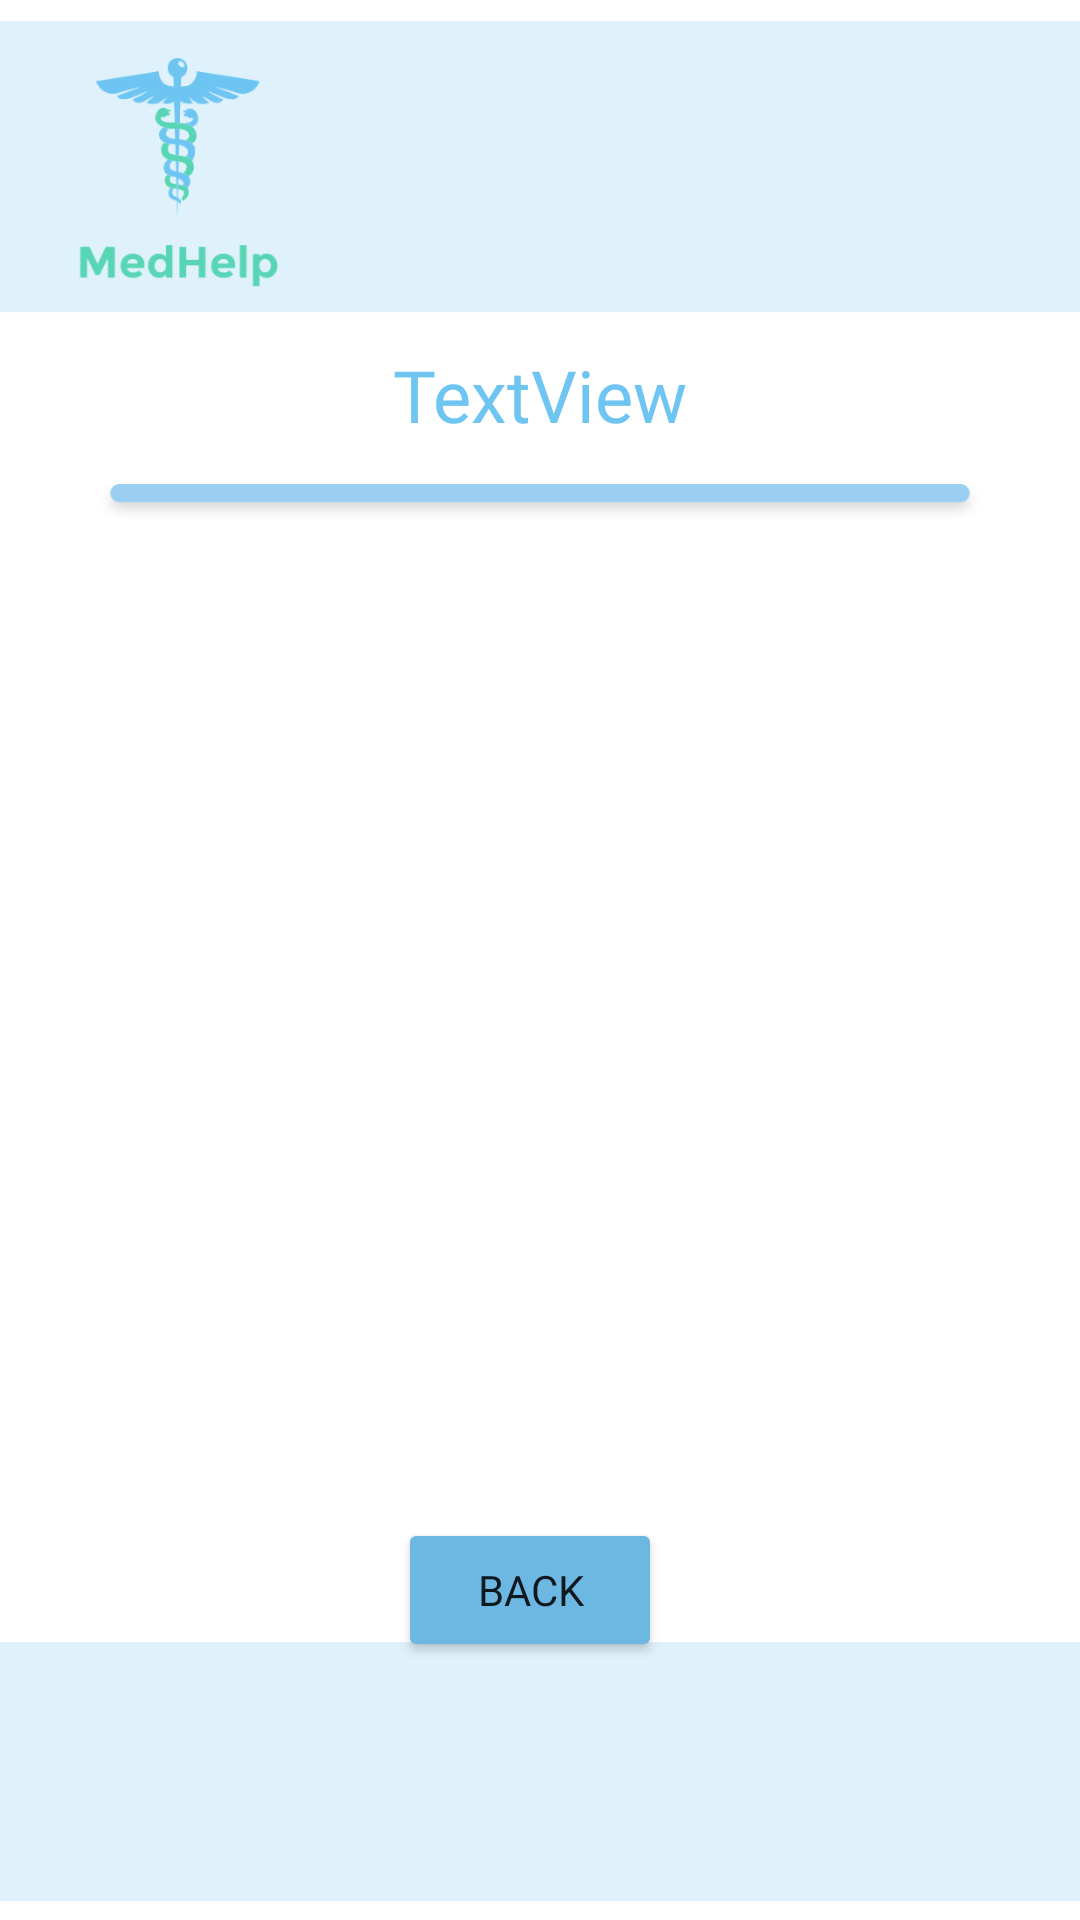

Write the Android layout XML for this screen, with the resource values it uses.
<!-- AndroidManifest.xml: application theme Theme.MedHelp -->
<!-- res/layout/view_appointment_2_activity.xml -->
<?xml version="1.0" encoding="utf-8"?>
<androidx.constraintlayout.widget.ConstraintLayout xmlns:android="http://schemas.android.com/apk/res/android"
    xmlns:app="http://schemas.android.com/apk/res-auto"
    xmlns:tools="http://schemas.android.com/tools"
    android:layout_width="match_parent"
    android:layout_height="match_parent"
    tools:context=".ViewAppointmentActivity_2">

    <ImageView
        android:id="@+id/imageView57"
        android:layout_width="wrap_content"
        android:layout_height="wrap_content"
        app:layout_constraintBottom_toBottomOf="parent"
        app:layout_constraintEnd_toEndOf="parent"
        app:layout_constraintStart_toStartOf="parent"
        app:layout_constraintTop_toTopOf="parent"
        app:layout_constraintVertical_bias="0.0"
        app:srcCompat="@drawable/antetmic" />

    <ImageView
        android:id="@+id/imageView58"
        android:layout_width="wrap_content"
        android:layout_height="wrap_content"
        app:layout_constraintBottom_toBottomOf="parent"
        app:layout_constraintEnd_toEndOf="parent"
        app:layout_constraintStart_toStartOf="parent"
        app:layout_constraintTop_toTopOf="parent"
        app:layout_constraintVertical_bias="1.0"
        app:srcCompat="@drawable/small_rectangle" />

    <ScrollView
        android:id="@+id/scrollView3"
        android:layout_width="wrap_content"
        android:layout_height="360dp"
        app:layout_constraintBottom_toBottomOf="parent"
        app:layout_constraintEnd_toEndOf="parent"
        app:layout_constraintHorizontal_bias="0.0"
        app:layout_constraintStart_toStartOf="parent"
        app:layout_constraintTop_toTopOf="parent"
        app:layout_constraintVertical_bias="0.56">

        <androidx.recyclerview.widget.RecyclerView
            android:id="@+id/AppointmentsRecyclerView"
            android:layout_width="380dp"
            android:layout_height="400dp"
            android:layout_marginStart="5dp"
            app:layout_constraintBottom_toBottomOf="parent"
            app:layout_constraintEnd_toEndOf="parent"
            app:layout_constraintHorizontal_bias="1.0"
            app:layout_constraintStart_toStartOf="parent"
            app:layout_constraintTop_toTopOf="parent"
            app:layout_constraintVertical_bias="0.6" />
    </ScrollView>

    <TextView
        android:id="@+id/SelectedDateTextView"
        android:layout_width="wrap_content"
        android:layout_height="wrap_content"
        android:fontFamily="@font/segoe_ui_bold_italic"
        android:text="TextView"
        android:textColor="@color/blue"
        android:textSize="24sp"
        app:layout_constraintBottom_toBottomOf="parent"
        app:layout_constraintEnd_toEndOf="parent"
        app:layout_constraintStart_toStartOf="parent"
        app:layout_constraintTop_toTopOf="parent"
        app:layout_constraintVertical_bias="0.19" />

    <ImageView
        android:id="@+id/imageView61"
        android:layout_width="300dp"
        android:layout_height="wrap_content"
        app:layout_constraintBottom_toBottomOf="parent"
        app:layout_constraintEnd_toEndOf="parent"
        app:layout_constraintStart_toStartOf="parent"
        app:layout_constraintTop_toTopOf="parent"
        app:layout_constraintVertical_bias="0.25"
        app:srcCompat="@drawable/line_1" />

    <Button
        android:id="@+id/BackButton6"
        android:layout_width="wrap_content"
        android:layout_height="wrap_content"
        android:backgroundTint="#6CB8E3"
        android:fontFamily="@font/segoe_ui_bold"
        android:text="@string/back"
        app:layout_constraintBottom_toBottomOf="parent"
        app:layout_constraintEnd_toEndOf="parent"
        app:layout_constraintHorizontal_bias="0.488"
        app:layout_constraintStart_toStartOf="parent"
        app:layout_constraintTop_toTopOf="parent"
        app:layout_constraintVertical_bias="0.855" />

</androidx.constraintlayout.widget.ConstraintLayout>
<!-- resources referenced by this layout -->
<resources>
  <color name="blue">#6EC5F2</color>
  <!-- drawable antetmic: png bitmap (drawable-hdpi, 12554 bytes) -->
  <!-- drawable line_1: png bitmap (drawable-hdpi, 1595 bytes) -->
  <!-- drawable small_rectangle: png bitmap (drawable-hdpi, 2059 bytes) -->
  <string name="back">Back</string>
  <style name="Theme.MedHelp" parent="Theme.MaterialComponents.DayNight.DarkActionBar">
          
          <item name="colorPrimary">@color/purple_500</item>
          <item name="colorPrimaryVariant">@color/purple_700</item>
          <item name="colorOnPrimary">@color/white</item>
          
          <item name="colorSecondary">@color/teal_200</item>
          <item name="colorSecondaryVariant">@color/teal_700</item>
          <item name="colorOnSecondary">@color/black</item>
          
          <item name="android:statusBarColor" tools:targetApi="l">?attr/colorPrimaryVariant</item>
          
      </style>
  <color name="purple_500">#FF6200EE</color>
  <color name="purple_700">#FF3700B3</color>
  <color name="white">#FFFFFFFF</color>
  <color name="teal_200">#FF03DAC5</color>
  <color name="teal_700">#FF018786</color>
  <color name="black">#FF000000</color>
</resources>
